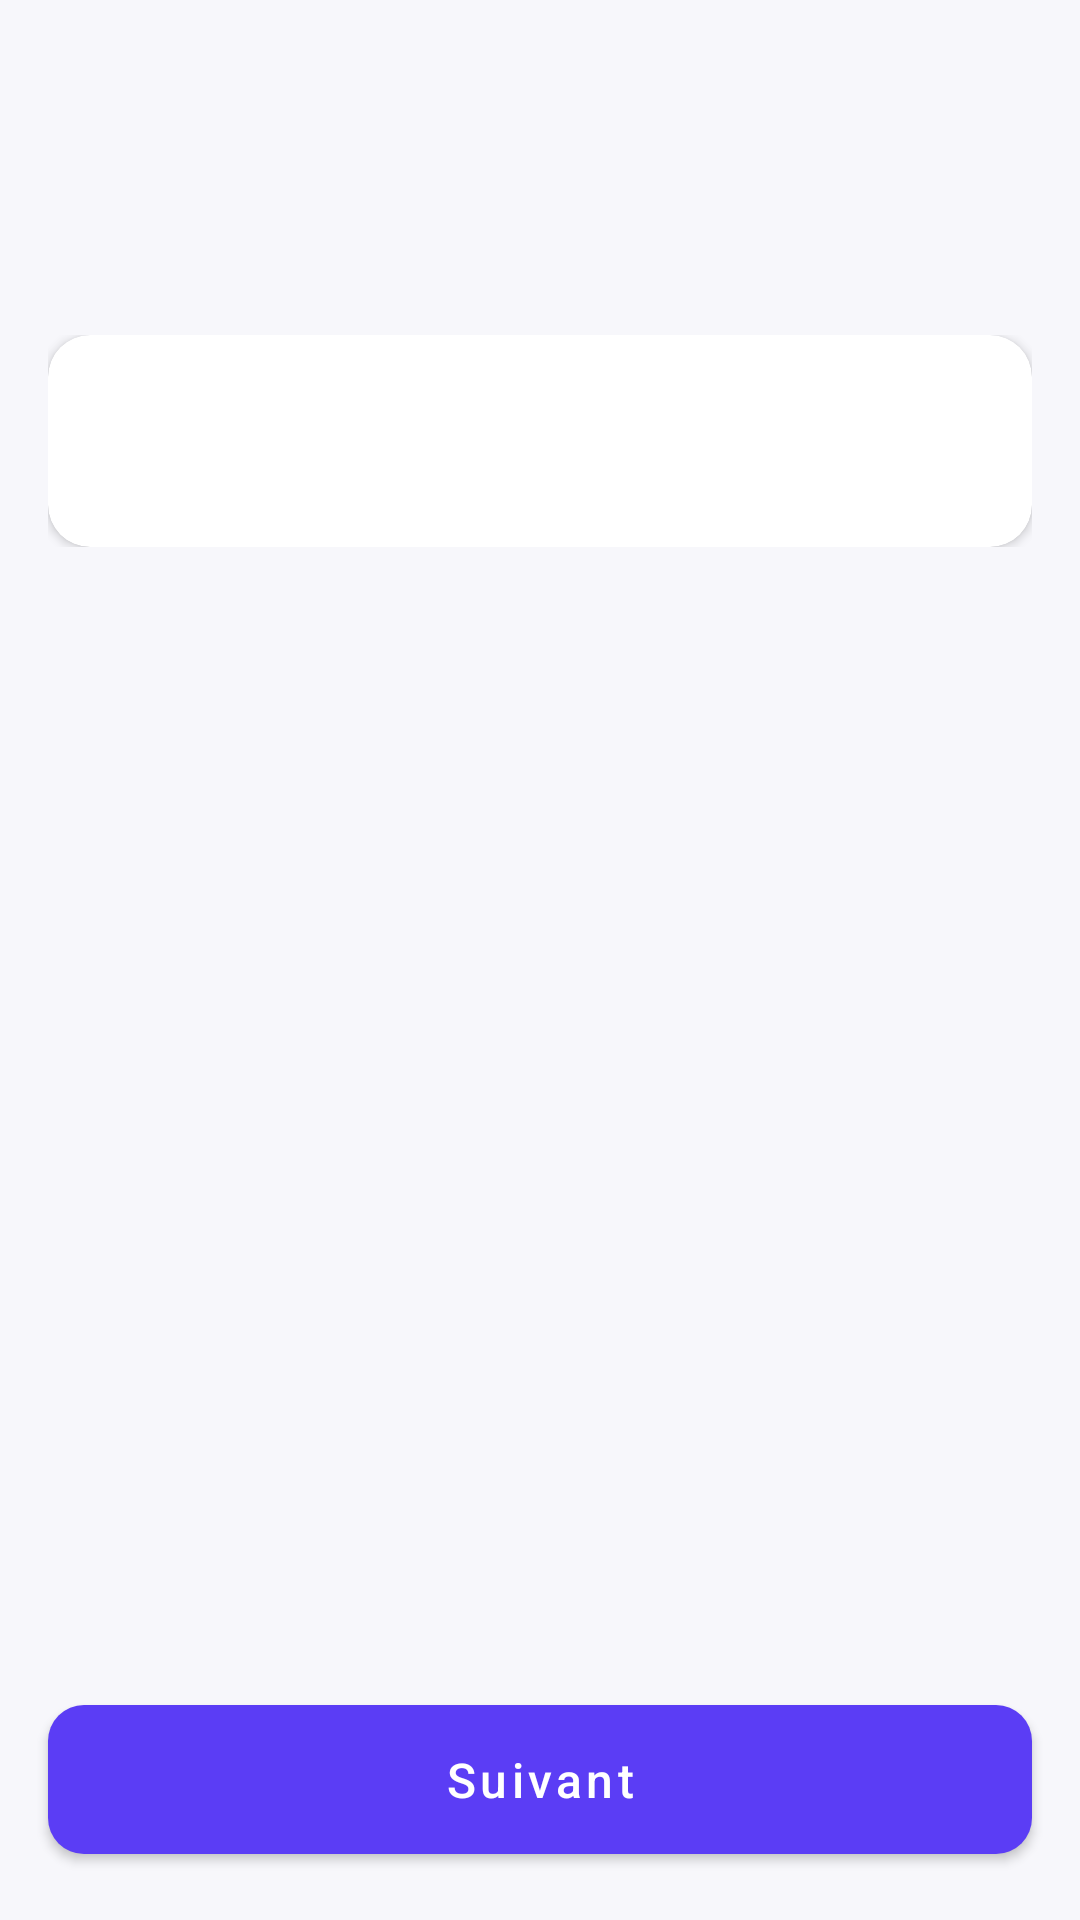

Here is an Android app screen rendered from its layout file. Give the layout XML and the strings, colors and styles it references.
<!-- AndroidManifest.xml: application theme Theme.FitZone -->
<!-- res/layout/activity_quiz_detail.xml -->
<?xml version="1.0" encoding="utf-8"?>
<LinearLayout xmlns:android="http://schemas.android.com/apk/res/android"
    xmlns:app="http://schemas.android.com/apk/res-auto"
    xmlns:tools="http://schemas.android.com/tools"
    android:layout_width="match_parent"
    android:layout_height="match_parent"
    android:background="@color/background"
    android:orientation="vertical">

    <LinearLayout
        android:layout_width="match_parent"
        android:layout_height="wrap_content"
        android:background="@drawable/bg_gradient_header"
        android:orientation="vertical"
        android:padding="16dp">

        <LinearLayout
            android:layout_width="match_parent"
            android:layout_height="wrap_content"
            android:gravity="center_vertical"
            android:orientation="horizontal">

            <ImageButton
                android:id="@+id/buttonBack"
                android:layout_width="36dp"
                android:layout_height="36dp"
                android:background="?attr/selectableItemBackgroundBorderless"
                android:contentDescription="@null"
                android:src="@drawable/ic_arrow_back"
                app:tint="@color/white" />

            <TextView
                android:id="@+id/textTitle"
                android:layout_width="wrap_content"
                android:layout_height="wrap_content"
                android:layout_marginStart="12dp"
                android:textColor="@color/white"
                android:textSize="18sp"
                android:textStyle="bold"
                tools:text="Quiz 1" />
        </LinearLayout>

        <TextView
            android:id="@+id/textProgress"
            android:layout_width="wrap_content"
            android:layout_height="wrap_content"
            android:layout_marginTop="10dp"
            android:textColor="#DDD6FE"
            android:textSize="13sp"
            tools:text="Question 1 / 5" />
    </LinearLayout>

    <androidx.core.widget.NestedScrollView
        android:layout_width="match_parent"
        android:layout_height="0dp"
        android:layout_weight="1">

        <LinearLayout
            android:layout_width="match_parent"
            android:layout_height="wrap_content"
            android:orientation="vertical"
            android:padding="16dp">

            <com.google.android.material.card.MaterialCardView
                style="@style/Widget.FitZone.CardView"
                android:layout_width="match_parent"
                android:layout_height="wrap_content">

                <LinearLayout
                    android:layout_width="match_parent"
                    android:layout_height="wrap_content"
                    android:orientation="vertical">

                    <TextView
                        android:id="@+id/textQuestion"
                        android:layout_width="match_parent"
                        android:layout_height="wrap_content"
                        android:layout_marginBottom="16dp"
                        android:textColor="@color/text_primary"
                        android:textSize="17sp"
                        android:textStyle="bold"
                        tools:text="Quel muscle est principalement sollicité lors d'un squat ?" />

                    <RadioGroup
                        android:id="@+id/radioGroupOptions"
                        android:layout_width="match_parent"
                        android:layout_height="wrap_content"
                        android:orientation="vertical" />
                </LinearLayout>
            </com.google.android.material.card.MaterialCardView>

            <TextView
                android:id="@+id/textWarning"
                android:layout_width="match_parent"
                android:layout_height="wrap_content"
                android:layout_marginTop="12dp"
                android:text="@string/select_answer_warning"
                android:textColor="@color/status_late"
                android:visibility="gone" />
        </LinearLayout>
    </androidx.core.widget.NestedScrollView>

    <Button
        android:id="@+id/buttonNext"
        style="@style/Widget.FitZone.Button"
        android:layout_width="match_parent"
        android:layout_height="wrap_content"
        android:layout_margin="16dp"
        android:text="@string/next_question"
        android:textColor="@color/white" />

</LinearLayout>
<!-- resources referenced by this layout -->
<resources>
  <color name="background">#F7F7FB</color>
  <color name="status_late">#EF4444</color>
  <color name="text_primary">#1A1A2E</color>
  <color name="white">#FFFFFF</color>
  <string name="next_question">Suivant</string>
  <string name="select_answer_warning">Veuillez sélectionner une réponse</string>
  <style name="Widget.FitZone.Button" parent="Widget.MaterialComponents.Button">
          <item name="backgroundTint">@color/primary</item>
          <item name="cornerRadius">12dp</item>
          <item name="android:textAllCaps">false</item>
          <item name="android:textSize">16sp</item>
          <item name="android:paddingTop">14dp</item>
          <item name="android:paddingBottom">14dp</item>
      </style>
  <style name="Widget.FitZone.CardView" parent="Widget.MaterialComponents.CardView">
          <item name="cardCornerRadius">14dp</item>
          <item name="cardElevation">2dp</item>
          <item name="cardBackgroundColor">@color/surface</item>
          <item name="contentPadding">16dp</item>
      </style>
  <style name="Theme.FitZone" parent="Theme.MaterialComponents.DayNight.NoActionBar">
          <item name="colorPrimary">@color/primary</item>
          <item name="colorPrimaryDark">@color/primary_dark</item>
          <item name="colorAccent">@color/accent</item>
          <item name="android:statusBarColor">@color/primary_dark</item>
          <item name="android:windowBackground">@color/background</item>
          <item name="android:windowLightStatusBar" tools:targetApi="23">false</item>
      </style>
  <color name="primary">#5B3DF5</color>
  <color name="surface">#FFFFFF</color>
  <color name="primary_dark">#3F2BC9</color>
  <color name="accent">#22C55E</color>
</resources>
